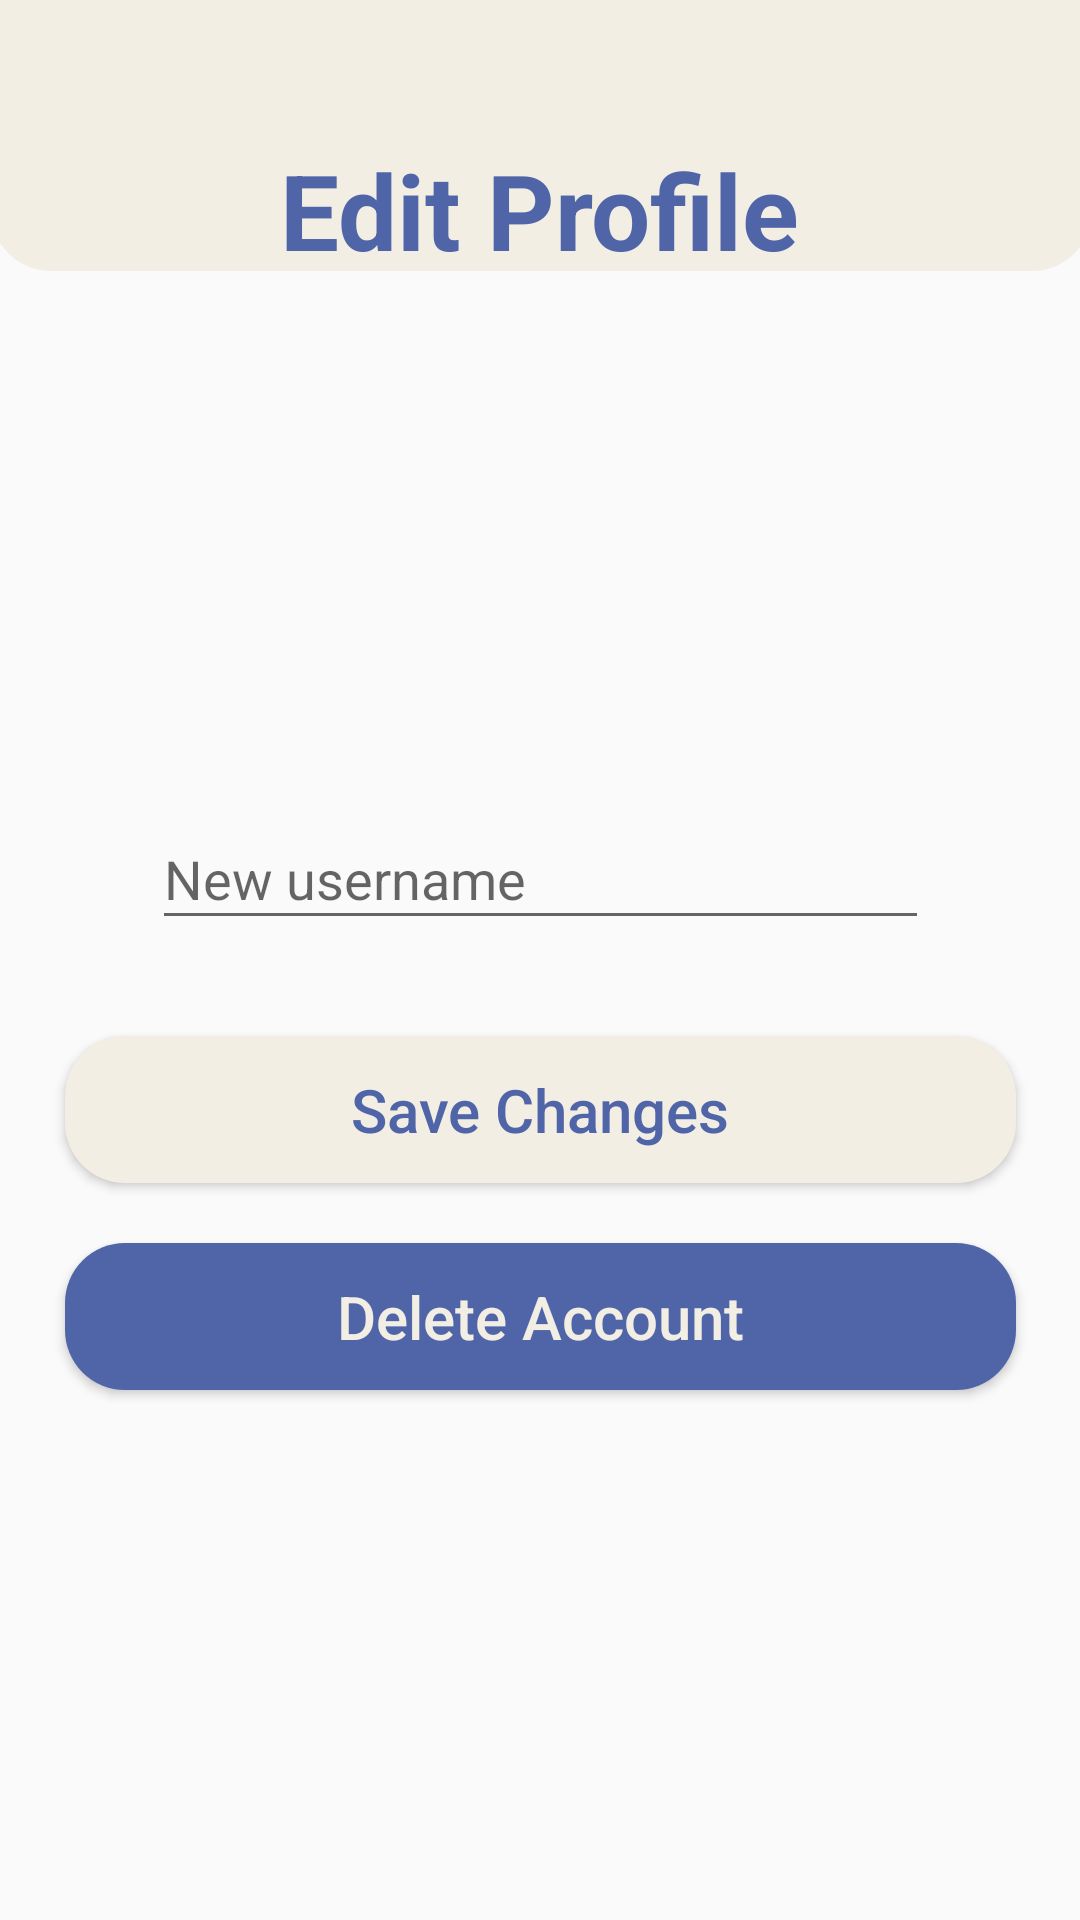

Layout XML and referenced resources for this Android screen:
<!-- AndroidManifest.xml: application theme Theme.KotlinQuizApp -->
<!-- res/layout/fragment_edit_profile.xml -->
<?xml version="1.0" encoding="utf-8"?>
<androidx.constraintlayout.widget.ConstraintLayout xmlns:android="http://schemas.android.com/apk/res/android"
    xmlns:app="http://schemas.android.com/apk/res-auto"
    xmlns:tools="http://schemas.android.com/tools"
    android:layout_width="match_parent"
    android:layout_height="match_parent"
    tools:context=".ui.EditProfileFragment">

    <View
        android:id="@+id/view3"
        android:layout_width="367dp"
        android:layout_height="420dp"
        android:layout_marginBottom="550dp"
        android:background="@drawable/custom_button2"
        app:layout_constraintBottom_toBottomOf="parent"
        app:layout_constraintEnd_toEndOf="parent"
        app:layout_constraintStart_toStartOf="parent" />


    <TextView
        android:id="@+id/textView14"
        android:layout_width="wrap_content"
        android:layout_height="wrap_content"
        android:text="@string/edit_profile"
        android:layout_marginBottom="500dp"
        android:textColor="@color/myColor1"
        android:textSize="35sp"
        android:textStyle="bold"
        app:layout_constraintBottom_toBottomOf="parent"
        app:layout_constraintEnd_toEndOf="parent"
        app:layout_constraintStart_toStartOf="parent"
        app:layout_constraintTop_toTopOf="parent" />


    <EditText
        android:id="@+id/etUsername"
        android:layout_width="259dp"
        android:layout_height="44dp"
        android:layout_marginTop="176dp"
        android:hint="@string/new_username"
        app:layout_constraintEnd_toEndOf="parent"
        app:layout_constraintStart_toStartOf="parent"
        app:layout_constraintTop_toBottomOf="@+id/textView14" />

    <Button
        android:id="@+id/btnSaveChanges"
        android:layout_width="317dp"
        android:layout_height="49dp"
        android:layout_marginTop="32dp"
        android:background="@drawable/custom_button2"
        android:text="@string/save_changes"
        android:textAllCaps="false"
        android:textColor="@color/myColor1"
        android:textSize="20sp"
        app:layout_constraintEnd_toEndOf="parent"
        app:layout_constraintStart_toStartOf="parent"
        app:layout_constraintTop_toBottomOf="@+id/etUsername" />

    <Button
        android:id="@+id/btnDeleteAccount"
        android:layout_width="317dp"
        android:layout_height="49dp"
        android:layout_marginTop="20dp"
        android:background="@drawable/custom_button1"
        android:text="@string/delete_account"
        android:textAllCaps="false"
        android:textColor="@color/myColor2"
        android:textSize="20sp"
        app:layout_constraintEnd_toEndOf="parent"
        app:layout_constraintStart_toStartOf="parent"
        app:layout_constraintTop_toBottomOf="@+id/btnSaveChanges" />


</androidx.constraintlayout.widget.ConstraintLayout>
<!-- resources referenced by this layout -->
<resources>
  <color name="myColor1">#5065A8</color>
  <color name="myColor2">#F2EEE4</color>
  <!-- drawable custom_button1 (drawable) -->
  <?xml version="1.0" encoding="utf-8"?>
  <shape xmlns:android="http://schemas.android.com/apk/res/android">
  
      <corners android:radius="20dp"/>
      <solid android:color="@color/myColor1"/>
  
  </shape>
  <!-- drawable custom_button2 (drawable) -->
  <?xml version="1.0" encoding="utf-8"?>
  <shape xmlns:android="http://schemas.android.com/apk/res/android">
  
      <corners android:radius="20dp"/>
      <solid android:color="@color/myColor2"/>
  
  </shape>
  <string name="delete_account">Delete Account</string>
  <string name="edit_profile">Edit Profile</string>
  <string name="new_username">New username</string>
  <string name="save_changes">Save Changes</string>
  <style name="Theme.KotlinQuizApp" parent="Theme.AppCompat.DayNight.NoActionBar">
          
          <item name="colorPrimary">@color/myColor1</item>
          <item name="colorPrimaryVariant">@color/myColor1</item>
          <item name="colorOnPrimary">@color/white</item>
          
          <item name="colorSecondary">@color/myColor2</item>
          <item name="colorSecondaryVariant">@color/myColor2</item>
          <item name="colorOnSecondary">@color/black</item>
          
          <item name="android:statusBarColor" tools:targetApi="l">?attr/colorPrimaryVariant</item>
          
      </style>
  <color name="white">#FFFFFFFF</color>
  <color name="black">#FF000000</color>
</resources>
